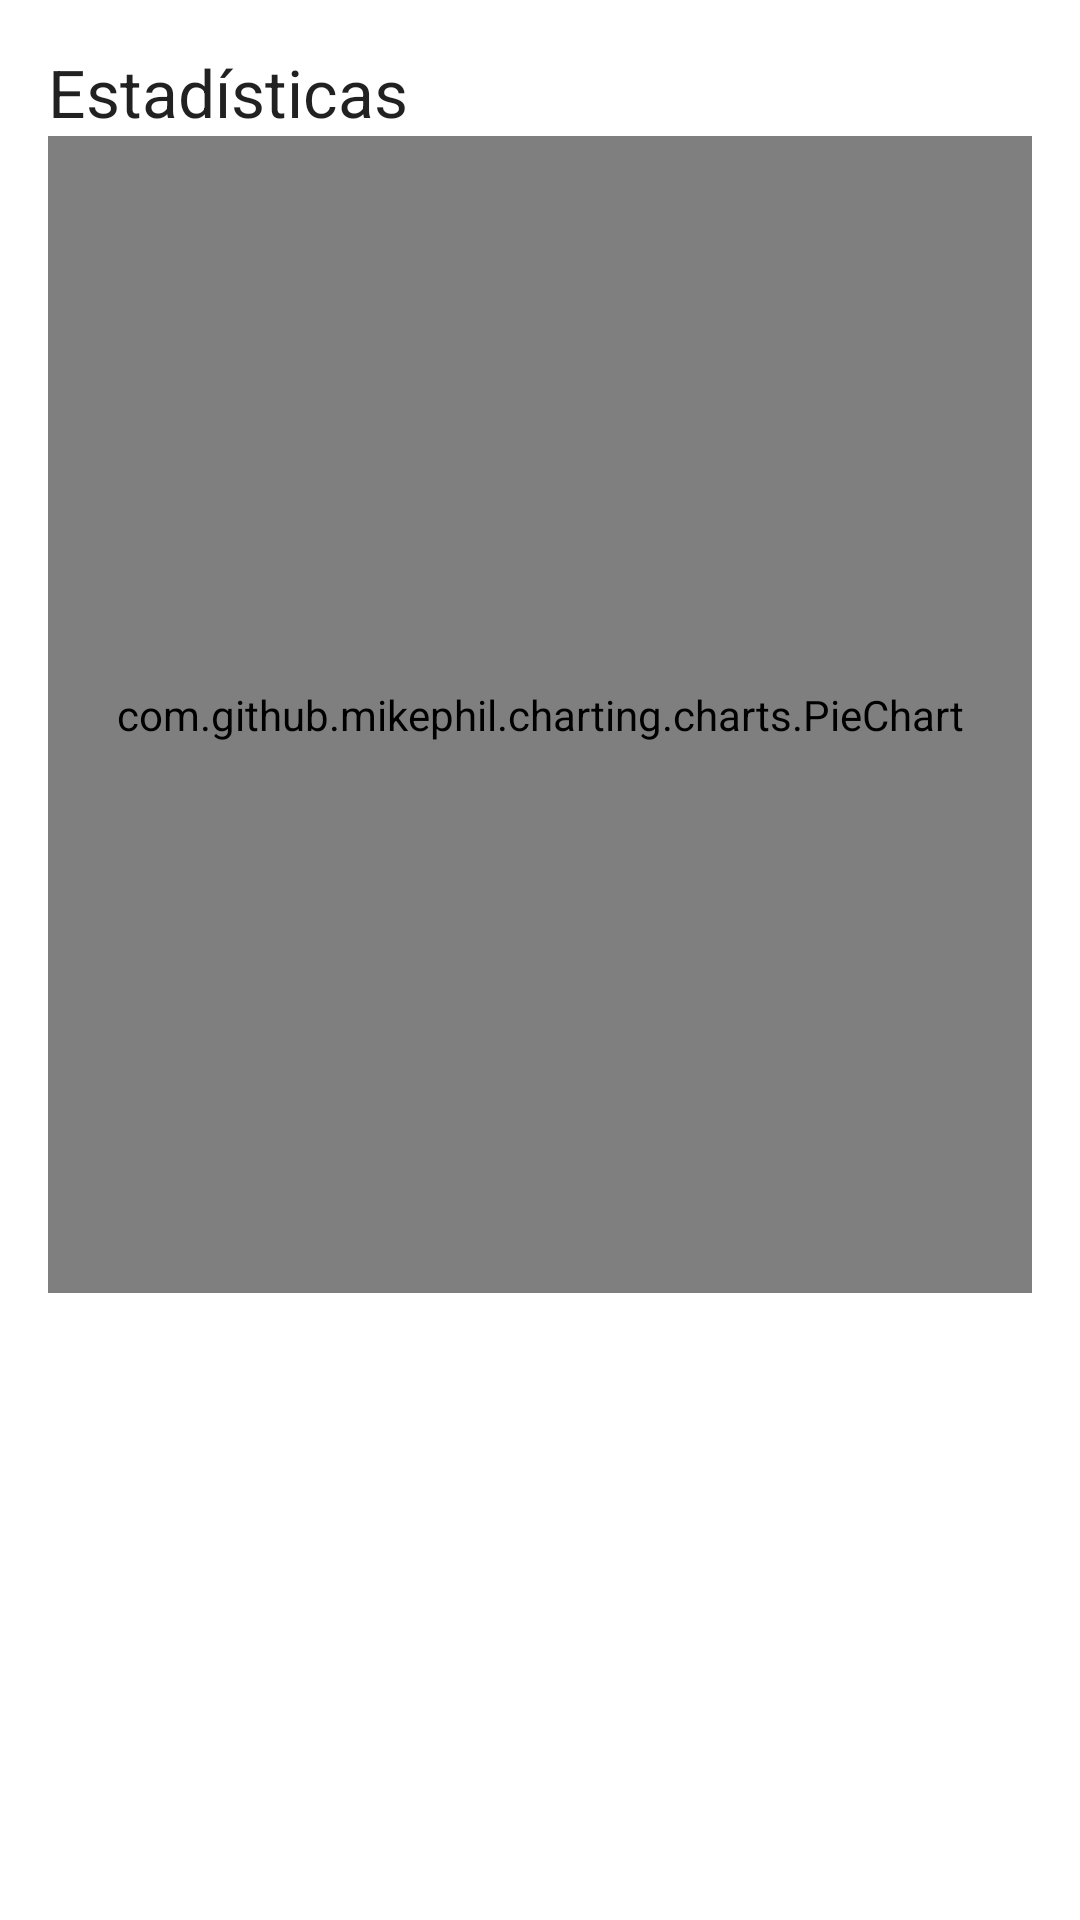

Reconstruct the res/layout file that produces this screen, plus the resources it refers to.
<!-- AndroidManifest.xml: application theme Theme.SeguimientoDeGastos -->
<!-- res/layout/fragment_estadisticas.xml -->
<?xml version="1.0" encoding="utf-8"?>
<LinearLayout xmlns:android="http://schemas.android.com/apk/res/android"
    xmlns:app="http://schemas.android.com/apk/res-auto"
    xmlns:tools="http://schemas.android.com/tools"
    android:layout_width="match_parent"
    android:layout_height="match_parent"
    android:columnCount="0"
    android:columnOrderPreserved="false"
    android:orientation="vertical"
    android:paddingStart="16dp"
    android:paddingLeft="@dimen/margen"
    android:paddingTop="@dimen/margen"
    android:paddingRight="@dimen/margen"
    android:paddingBottom="@dimen/margen"
    android:useDefaultMargins="true"
    tools:context=".ui.EstadisticasFragment">

    <TextView
        android:id="@+id/tituloTextView"
        android:layout_width="wrap_content"
        android:layout_height="wrap_content"

        android:text="@string/menu_est"
        android:textAppearance="@style/TextAppearance.AppCompat.Large" />


    <com.github.mikephil.charting.charts.PieChart
        android:id="@+id/graficoPie"
        android:layout_width="match_parent"
        android:layout_height="0dp"

        android:layout_weight="2" />


    <ScrollView
        android:layout_width="match_parent"
        android:layout_height="0dp"
        android:layout_weight="1">

        <LinearLayout
            android:layout_width="match_parent"
            android:layout_height="wrap_content"
            android:orientation="vertical">

            <androidx.recyclerview.widget.RecyclerView
                android:id="@+id/listEstRecyclerV"
                android:layout_width="wrap_content"
                android:layout_height="wrap_content" />
        </LinearLayout>
    </ScrollView>

</LinearLayout>
<!-- resources referenced by this layout -->
<resources>
  <dimen name="margen">16dp</dimen>
  <string name="menu_est">Estadísticas</string>
  <style name="Theme.SeguimientoDeGastos" parent="Theme.MaterialComponents.DayNight.DarkActionBar">
          
          <item name="colorPrimary">@color/color3</item>
          <item name="colorPrimaryVariant">@color/color3</item>
          <item name="colorOnPrimary">@color/white</item>
          
          <item name="colorSecondary">@color/color2</item>
          <item name="colorSecondaryVariant">@color/color2</item>
          <item name="colorOnSecondary">@color/black</item>
          
          <item name="android:statusBarColor" tools:targetApi="21">?attr/colorPrimaryVariant</item>
          
      </style>
  <color name="color3">#023047</color>
  <color name="white">#FFFFFFFF</color>
  <color name="color2">#219EBC</color>
  <color name="black">#FF000000</color>
</resources>
